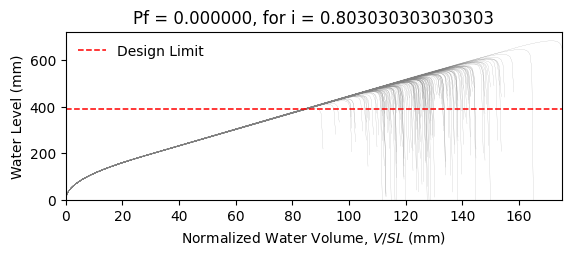

The data file committed next to this chart (first rows):
W14X22, L = 360.0 in, slope = 0.020833333333333332 in/in, dead load = 6.944444444444444e-05 kip/in…
zwlim AISC Appendix 2, zwlim DAMP, zwlim Proposed for ASCE 7, zwlim Neglect Ponding, dhnom Denver, dhnom New York, dhnom New Orleans, dh Denver, dh New York, dh New Orleans, dmax
15.16, 15.45, 13.32, 15.16, 6.812, 6.812, 6.812, 6.697, 6.697, 6.697, 22.05, Safe, 
15.16, 15.45, 13.32, 15.16, 6.812, 6.812, 6.812, 6.697, 6.697, 6.697, 19.26, Safe, 
15.16, 15.45, 13.32, 15.16, 6.812, 6.812, 6.812, 6.697, 6.697, 6.697, 18.53, Safe, 
15.16, 15.45, 13.32, 15.16, 6.812, 6.812, 6.812, 6.697, 6.697, 6.697, 21.77, Safe, 
15.16, 15.45, 13.32, 15.16, 6.812, 6.812, 6.812, 6.697, 6.697, 6.697, 18.28, Safe, 
15.16, 15.45, 13.32, 15.16, 6.812, 6.812, 6.812, 6.697, 6.697, 6.697, 26.93, Safe, 
15.16, 15.45, 13.32, 15.16, 6.812, 6.812, 6.812, 6.697, 6.697, 6.697, 20.34, Safe, 
15.16, 15.45, 13.32, 15.16, 6.812, 6.812, 6.812, 6.697, 6.697, 6.697, 18.45, Safe, 
15.16, 15.45, 13.32, 15.16, 6.812, 6.812, 6.812, 6.697, 6.697, 6.697, 21.27, Safe, 
15.16, 15.45, 13.32, 15.16, 6.812, 6.812, 6.812, 6.697, 6.697, 6.697, 19.99, Safe, 
15.16, 15.45, 13.32, 15.16, 6.812, 6.812, 6.812, 6.697, 6.697, 6.697, 17.63, Safe, 
15.16, 15.45, 13.32, 15.16, 6.812, 6.812, 6.812, 6.697, 6.697, 6.697, 17.02, Safe, 
15.16, 15.45, 13.32, 15.16, 6.812, 6.812, 6.812, 6.697, 6.697, 6.697, 21.46, Safe, 
15.16, 15.45, 13.32, 15.16, 6.812, 6.812, 6.812, 6.697, 6.697, 6.697, 18.86, Safe, 
15.16, 15.45, 13.32, 15.16, 6.812, 6.812, 6.812, 6.697, 6.697, 6.697, 21.86, Safe, 
15.16, 15.45, 13.32, 15.16, 6.812, 6.812, 6.812, 6.697, 6.697, 6.697, 19.86, Safe, 
15.16, 15.45, 13.32, 15.16, 6.812, 6.812, 6.812, 6.697, 6.697, 6.697, 20.52, Safe, 
15.16, 15.45, 13.32, 15.16, 6.812, 6.812, 6.812, 6.697, 6.697, 6.697, 22.45, Safe, 
15.16, 15.45, 13.32, 15.16, 6.812, 6.812, 6.812, 6.697, 6.697, 6.697, 18.39, Safe, 
15.16, 15.45, 13.32, 15.16, 6.812, 6.812, 6.812, 6.697, 6.697, 6.697, 19.33, Safe, 
15.16, 15.45, 13.32, 15.16, 6.812, 6.812, 6.812, 6.697, 6.697, 6.697, 18.3, Safe, 
15.16, 15.45, 13.32, 15.16, 6.812, 6.812, 6.812, 6.697, 6.697, 6.697, 21.69, Safe, 
15.16, 15.45, 13.32, 15.16, 6.812, 6.812, 6.812, 6.697, 6.697, 6.697, 22.57, Safe, 
15.16, 15.45, 13.32, 15.16, 6.812, 6.812, 6.812, 6.697, 6.697, 6.697, 20.09, Safe, 
15.16, 15.45, 13.32, 15.16, 6.812, 6.812, 6.812, 6.697, 6.697, 6.697, 19.21, Safe, 
15.16, 15.45, 13.32, 15.16, 6.812, 6.812, 6.812, 6.697, 6.697, 6.697, 16.95, Safe, 
15.16, 15.45, 13.32, 15.16, 6.812, 6.812, 6.812, 6.697, 6.697, 6.697, 21.16, Safe, 
15.16, 15.45, 13.32, 15.16, 6.812, 6.812, 6.812, 6.697, 6.697, 6.697, 20.85, Safe, 
15.16, 15.45, 13.32, 15.16, 6.812, 6.812, 6.812, 6.697, 6.697, 6.697, 18.47, Safe, 
15.16, 15.45, 13.32, 15.16, 6.812, 6.812, 6.812, 6.697, 6.697, 6.697, 23.29, Safe, 
15.16, 15.45, 13.32, 15.16, 6.812, 6.812, 6.812, 6.697, 6.697, 6.697, 20.47, Safe, 
15.16, 15.45, 13.32, 15.16, 6.812, 6.812, 6.812, 6.697, 6.697, 6.697, 21.19, Safe, 
15.16, 15.45, 13.32, 15.16, 6.812, 6.812, 6.812, 6.697, 6.697, 6.697, 19.03, Safe, 
15.16, 15.45, 13.32, 15.16, 6.812, 6.812, 6.812, 6.697, 6.697, 6.697, 22.61, Safe, 
15.16, 15.45, 13.32, 15.16, 6.812, 6.812, 6.812, 6.697, 6.697, 6.697, 21.51, Safe, 
15.16, 15.45, 13.32, 15.16, 6.812, 6.812, 6.812, 6.697, 6.697, 6.697, 18.4, Safe, 
15.16, 15.45, 13.32, 15.16, 6.812, 6.812, 6.812, 6.697, 6.697, 6.697, 20.82, Safe, 
15.16, 15.45, 13.32, 15.16, 6.812, 6.812, 6.812, 6.697, 6.697, 6.697, 21.17, Safe, 
15.16, 15.45, 13.32, 15.16, 6.812, 6.812, 6.812, 6.697, 6.697, 6.697, 22.06, Safe, 
15.16, 15.45, 13.32, 15.16, 6.812, 6.812, 6.812, 6.697, 6.697, 6.697, 17.83, Safe, 
15.16, 15.45, 13.32, 15.16, 6.812, 6.812, 6.812, 6.697, 6.697, 6.697, 22.53, Safe, 
15.16, 15.45, 13.32, 15.16, 6.812, 6.812, 6.812, 6.697, 6.697, 6.697, 19.04, Safe, 
15.16, 15.45, 13.32, 15.16, 6.812, 6.812, 6.812, 6.697, 6.697, 6.697, 19.99, Safe, 
15.16, 15.45, 13.32, 15.16, 6.812, 6.812, 6.812, 6.697, 6.697, 6.697, 19.51, Safe, 
15.16, 15.45, 13.32, 15.16, 6.812, 6.812, 6.812, 6.697, 6.697, 6.697, 22.27, Safe, 
15.16, 15.45, 13.32, 15.16, 6.812, 6.812, 6.812, 6.697, 6.697, 6.697, 17.42, Safe, 
15.16, 15.45, 13.32, 15.16, 6.812, 6.812, 6.812, 6.697, 6.697, 6.697, 20.33, Safe, 
15.16, 15.45, 13.32, 15.16, 6.812, 6.812, 6.812, 6.697, 6.697, 6.697, 19.03, Safe, 
15.16, 15.45, 13.32, 15.16, 6.812, 6.812, 6.812, 6.697, 6.697, 6.697, 20.39, Safe, 
15.16, 15.45, 13.32, 15.16, 6.812, 6.812, 6.812, 6.697, 6.697, 6.697, 18.59, Safe, 
15.16, 15.45, 13.32, 15.16, 6.812, 6.812, 6.812, 6.697, 6.697, 6.697, 21.72, Safe, 
15.16, 15.45, 13.32, 15.16, 6.812, 6.812, 6.812, 6.697, 6.697, 6.697, 16.34, Safe, 
15.16, 15.45, 13.32, 15.16, 6.812, 6.812, 6.812, 6.697, 6.697, 6.697, 20.45, Safe, 
15.16, 15.45, 13.32, 15.16, 6.812, 6.812, 6.812, 6.697, 6.697, 6.697, 19.01, Safe, 
15.16, 15.45, 13.32, 15.16, 6.812, 6.812, 6.812, 6.697, 6.697, 6.697, 23.17, Safe, 
15.16, 15.45, 13.32, 15.16, 6.812, 6.812, 6.812, 6.697, 6.697, 6.697, 18.91, Safe, 
15.16, 15.45, 13.32, 15.16, 6.812, 6.812, 6.812, 6.697, 6.697, 6.697, 20, Safe, 
15.16, 15.45, 13.32, 15.16, 6.812, 6.812, 6.812, 6.697, 6.697, 6.697, 18.88, Safe, 
15.16, 15.45, 13.32, 15.16, 6.812, 6.812, 6.812, 6.697, 6.697, 6.697, 17.1, Safe, 
... 142 more rows
